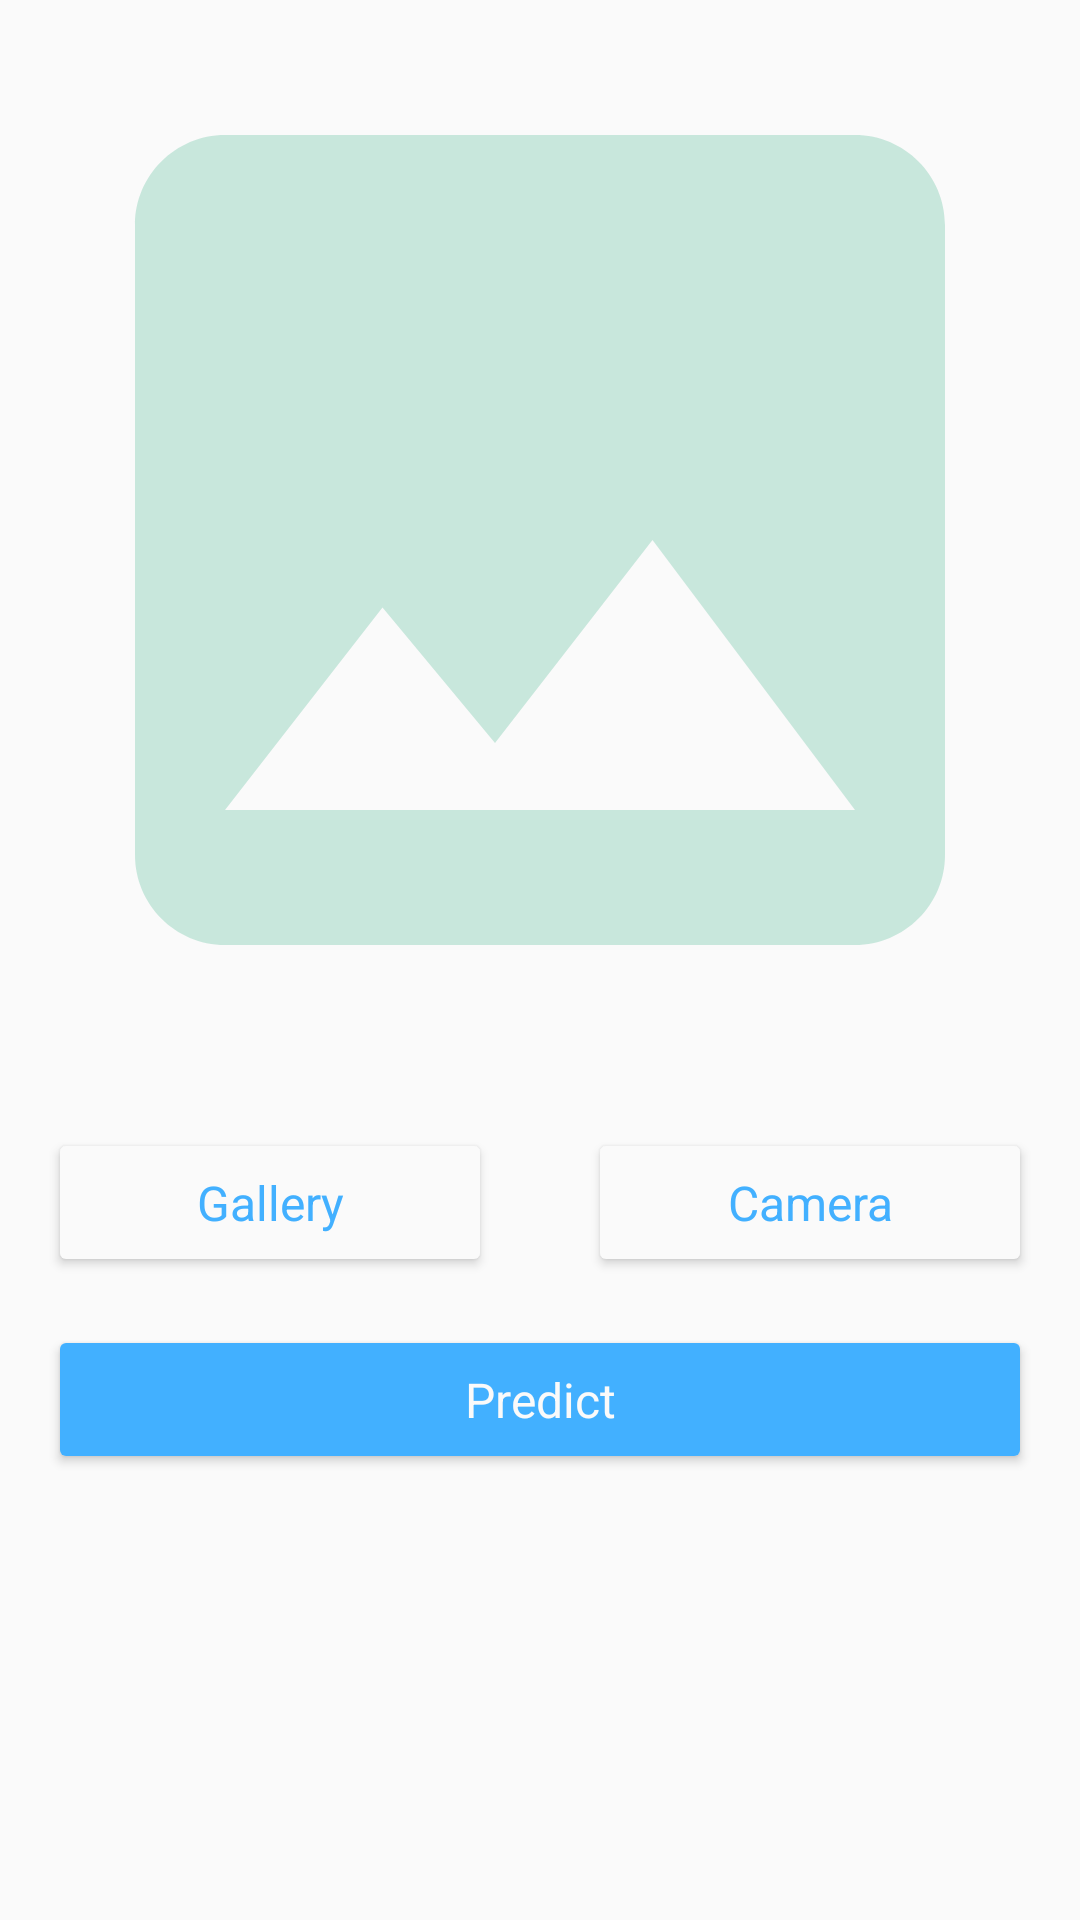

Layout XML and referenced resources for this Android screen:
<!-- AndroidManifest.xml: application theme Theme.Ingridentify -->
<!-- res/layout/fragment_add.xml -->
<?xml version="1.0" encoding="utf-8"?>
<ScrollView xmlns:android="http://schemas.android.com/apk/res/android"
    xmlns:tools="http://schemas.android.com/tools"
    android:layout_width="match_parent"
    android:layout_height="match_parent"
    xmlns:app="http://schemas.android.com/apk/res-auto"
    tools:context=".ui.add.AddFragment"
    android:orientation="vertical">

    <androidx.constraintlayout.widget.ConstraintLayout
        android:layout_width="match_parent"
        android:layout_height="wrap_content">

        <ImageView
            android:id="@+id/iv_thumbnail"
            android:layout_width="0dp"
            android:layout_height="0dp"
            android:scaleType="fitCenter"
            android:src="@drawable/ic_placeholder"
            app:layout_constraintDimensionRatio="H,1:1"
            app:layout_constraintEnd_toEndOf="parent"
            app:layout_constraintStart_toStartOf="parent"
            app:layout_constraintTop_toTopOf="parent"
            android:contentDescription="@string/thumbnail" />

        <Button
            android:id="@+id/btn_gallery"
            style="@style/Theme.Ingridentify.Button.Outlined"
            android:layout_width="0dp"
            android:layout_height="wrap_content"
            android:layout_marginHorizontal="16dp"
            android:layout_marginTop="16dp"
            android:text="@string/gallery"
            app:layout_constraintEnd_toStartOf="@id/btn_camera"
            app:layout_constraintStart_toStartOf="parent"
            app:layout_constraintTop_toBottomOf="@id/iv_thumbnail" />

        <Button
            android:id="@+id/btn_camera"
            style="@style/Theme.Ingridentify.Button.Outlined"
            android:layout_width="0dp"
            android:layout_height="wrap_content"
            android:layout_marginHorizontal="16dp"
            android:text="@string/camera"
            app:layout_constraintEnd_toEndOf="parent"
            app:layout_constraintStart_toEndOf="@id/btn_gallery"
            app:layout_constraintTop_toTopOf="@id/btn_gallery"
            app:layout_constraintBottom_toBottomOf="@id/btn_gallery" />

        <Button
            android:id="@+id/btn_predict"
            style="@style/Theme.Ingridentify.Button"
            android:layout_width="0dp"
            android:layout_height="wrap_content"
            android:layout_marginHorizontal="16dp"
            android:layout_marginTop="16dp"
            android:layout_marginBottom="32dp"
            android:text="@string/predict"
            app:layout_constraintBottom_toBottomOf="parent"
            app:layout_constraintEnd_toEndOf="parent"
            app:layout_constraintStart_toStartOf="parent"
            app:layout_constraintTop_toBottomOf="@id/btn_gallery" />

        <com.google.android.material.progressindicator.CircularProgressIndicator
            android:id="@+id/progress_bar"
            style="@style/ProgressBar"
            app:layout_constraintBottom_toBottomOf="@id/btn_predict"
            app:layout_constraintEnd_toEndOf="@id/btn_predict"
            app:layout_constraintStart_toStartOf="@id/btn_predict"
            app:layout_constraintTop_toTopOf="@id/btn_predict" />
    </androidx.constraintlayout.widget.ConstraintLayout>
</ScrollView>
<!-- resources referenced by this layout -->
<resources>
  <!-- drawable ic_placeholder (drawable) -->
  <vector android:height="24dp" android:tint="@color/alpha_green"
      android:viewportHeight="24" android:viewportWidth="24"
      android:width="24dp" xmlns:android="http://schemas.android.com/apk/res/android">
      <path android:fillColor="@android:color/darker_gray" android:pathData="M21,19V5c0,-1.1 -0.9,-2 -2,-2H5c-1.1,0 -2,0.9 -2,2v14c0,1.1 0.9,2 2,2h14c1.1,0 2,-0.9 2,-2zM8.5,13.5l2.5,3.01L14.5,12l4.5,6H5l3.5,-4.5z"/>
  </vector>
  <string name="camera">Camera</string>
  <string name="gallery">Gallery</string>
  <string name="predict">Predict</string>
  <string name="thumbnail">Thumbnail</string>
  <style name="ProgressBar">
          <item name="android:layout_width">wrap_content</item>
          <item name="android:layout_height">wrap_content</item>
          <item name="android:indeterminate">true</item>
          <item name="android:visibility">gone</item>
          <item name="trackThickness">2dp</item>
          <item name="indicatorSize">24dp</item>
          <item name="indicatorColor">?colorOnSecondary</item>
      </style>
  <style name="Theme.Ingridentify.Button">
          <item name="android:textSize">16sp</item>
          <item name="android:padding">14dp</item>
          <item name="strokeColor">?colorSecondary</item>
          <item name="strokeWidth">2dp</item>
          <item name="android:textColor">?colorOnPrimary</item>
          <item name="android:backgroundTint">?colorSecondary</item>
      </style>
  <style name="Theme.Ingridentify.Button.Outlined">
          <item name="android:textColor">?colorSecondary</item>
          <item name="android:backgroundTint">?android:colorBackground</item>
          <item name="rippleColor">?colorPrimaryVariant</item>
      </style>
  <style name="Theme.Ingridentify" parent="Base.Theme.Ingridentify" />
  <color name="alpha_green">#443EB489</color>
  <style name="Base.Theme.Ingridentify" parent="Theme.Material3.DayNight.NoActionBar">
          <item name="colorPrimary">@color/green</item>
          <item name="colorOnPrimary">@color/white</item>
  
          <item name="colorSecondary">@color/blue</item>
  
          <item name="colorOnSecondary">@color/white</item>
          <item name="android:colorBackground">@color/white</item>
          <item name="colorOnBackground">@color/black</item>
  
          <item name="colorAccent">@color/green</item>
          <item name="colorPrimaryVariant">@color/alpha_green</item>
          <item name="colorOnSecondaryContainer">@color/green</item>
          <item name="colorOnSurface">@color/green</item>
      </style>
  <color name="green">#FF3EB489</color>
  <color name="white">#FFFAFAFA</color>
  <color name="blue">#FF42B0FF</color>
  <color name="black">#FF0F0C0C</color>
</resources>
